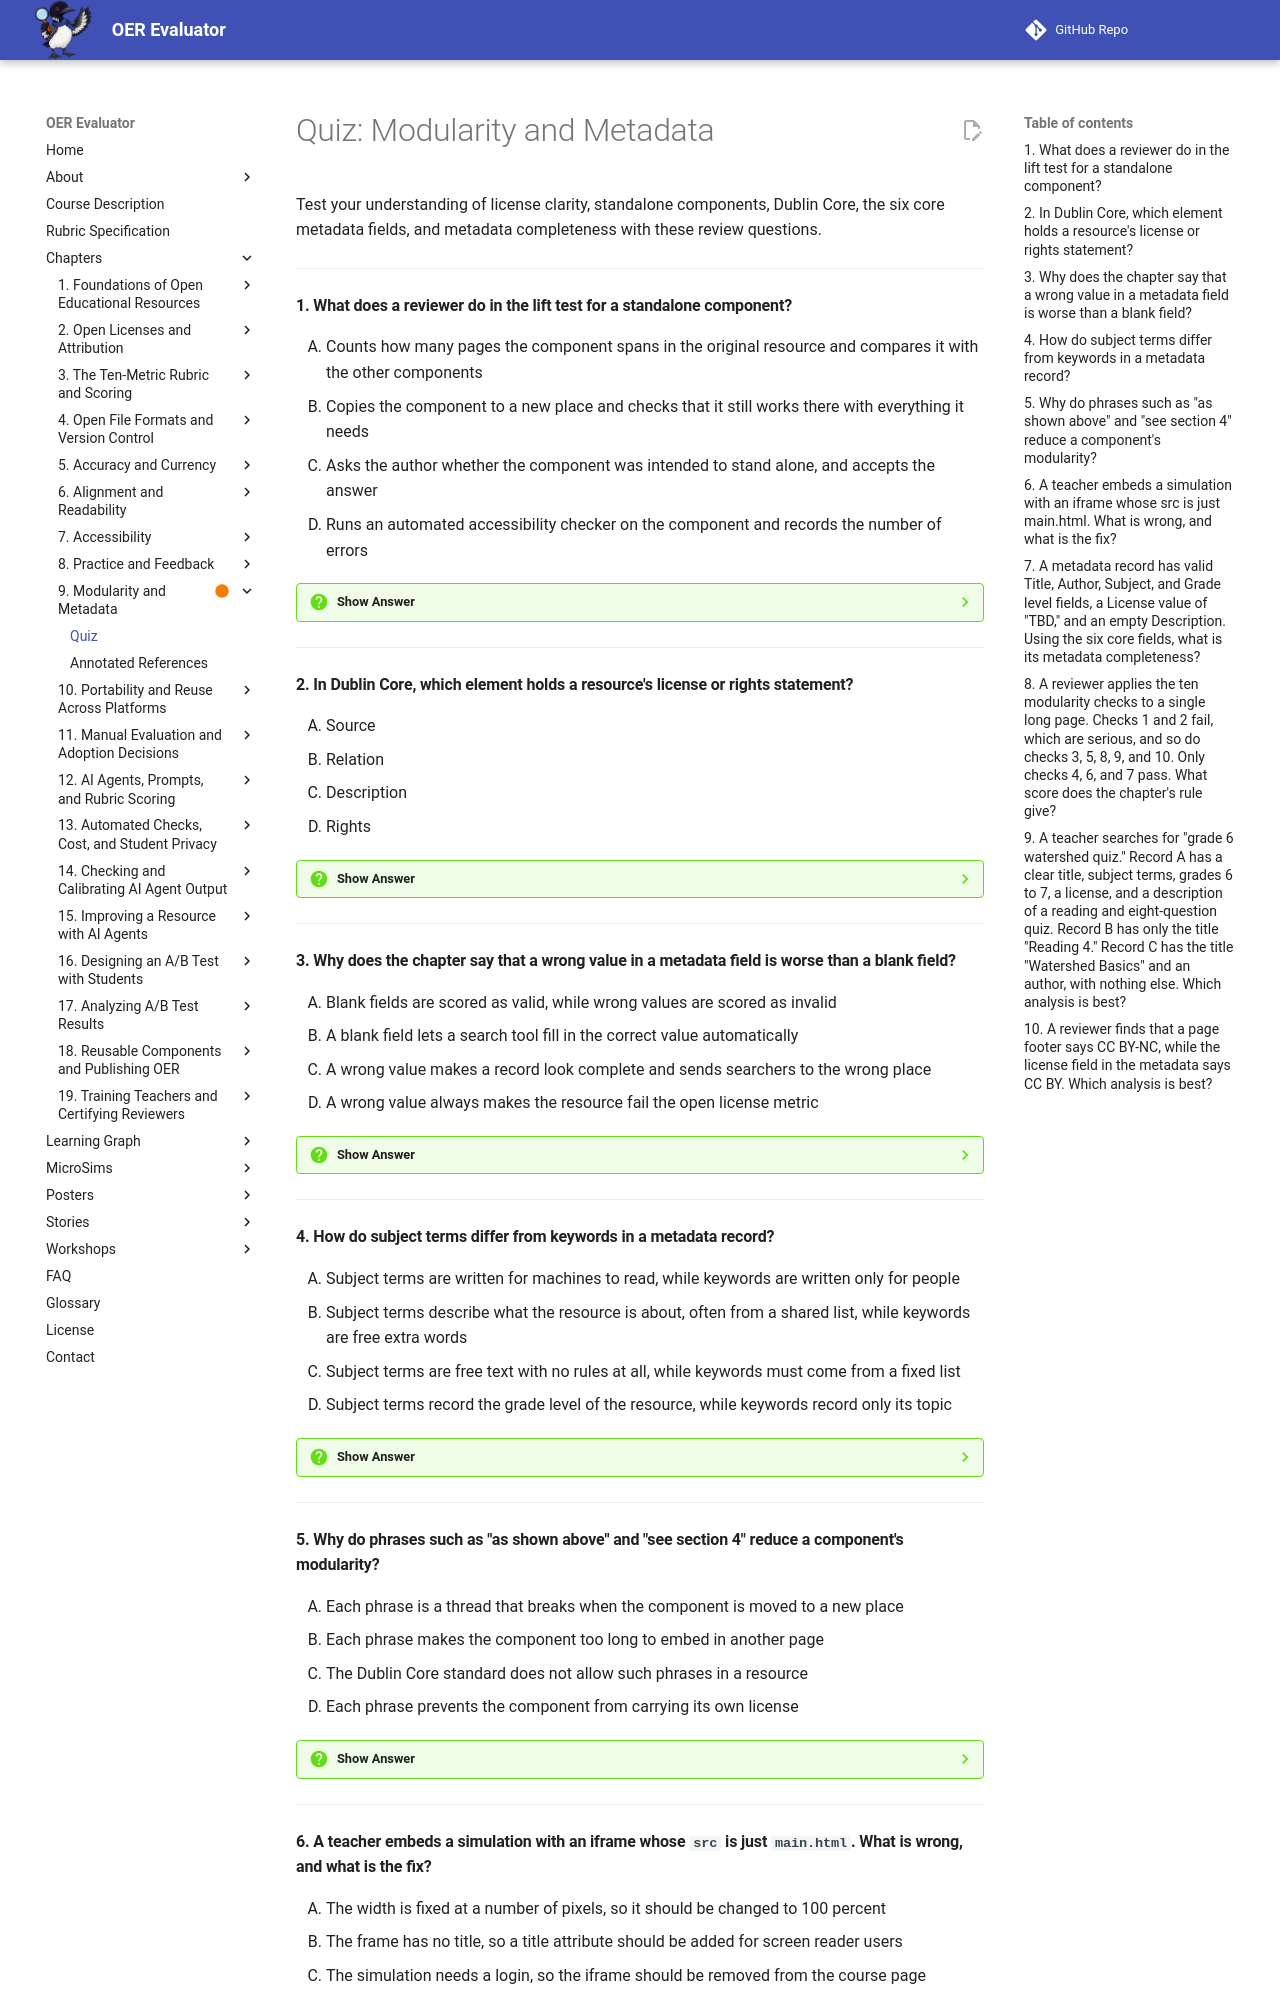

repository: dmccreary/oer-evaluator · page: chapters/09-modularity-metadata/quiz/index.html · generator: mkdocs

# Quiz: Modularity and Metadata

Test your understanding of license clarity, standalone components, Dublin Core, the six core metadata fields, and metadata completeness with these review questions.

---

#### 1. What does a reviewer do in the lift test for a standalone component?

<div class="upper-alpha" markdown>
1. Counts how many pages the component spans in the original resource and compares it with the other components
2. Copies the component to a new place and checks that it still works there with everything it needs
3. Asks the author whether the component was intended to stand alone, and accepts the answer
4. Runs an automated accessibility checker on the component and records the number of errors
</div>

??? question "Show Answer"
    The correct answer is **B**. A standalone component works on its own, without the rest of the resource around it. The test is to lift it out: copy the piece into an empty file and read it cold. A reading that begins "as we saw in the last section" fails, a quiz that refers to "the diagram above" fails, and a simulation that needs a script from a sibling folder fails. A component passes when everything it needs travels with it.

    **Concept Tested:** Standalone Component

    **See:** [Standalone Component](index.md#standalone-component)

---

#### 2. In Dublin Core, which element holds a resource's license or rights statement?

<div class="upper-alpha" markdown>
1. Source
2. Relation
3. Description
4. Rights
</div>

??? question "Show Answer"
    The correct answer is **D**. Dublin Core is a standard vocabulary of 15 core elements. The Rights element records the license or rights statement, which is why this book's license field maps to it. Author maps to Creator, and grade level uses the education level term because Dublin Core has no core element for it. Source (A) records a resource from which this one is derived, and Relation (B) records a related resource.

    **Concept Tested:** Dublin Core

    **See:** [Dublin Core](index.md#dublin-core)

---

#### 3. Why does the chapter say that a wrong value in a metadata field is worse than a blank field?

<div class="upper-alpha" markdown>
1. Blank fields are scored as valid, while wrong values are scored as invalid
2. A blank field lets a search tool fill in the correct value automatically
3. A wrong value makes a record look complete and sends searchers to the wrong place
4. A wrong value always makes the resource fail the open license metric
</div>

??? question "Show Answer"
    The correct answer is **C**. Metadata completeness counts fields filled with valid values. A placeholder such as "TBD", a guess, or a license that does not match the page counts as invalid, so the record looks complete when it is not. It also misleads: a record that says CC BY next to a page that says CC BY-NC invites a dispute. Leave a field empty until you know the value, and then count it as missing.

    **Concept Tested:** Metadata Completeness

    **See:** [Metadata Completeness](index.md#metadata-completeness)

---

#### 4. How do subject terms differ from keywords in a metadata record?

<div class="upper-alpha" markdown>
1. Subject terms are written for machines to read, while keywords are written only for people
2. Subject terms describe what the resource is about, often from a shared list, while keywords are free extra words
3. Subject terms are free text with no rules at all, while keywords must come from a fixed list
4. Subject terms record the grade level of the resource, while keywords record only its topic
</div>

??? question "Show Answer"
    The correct answer is **B**. Subject terms describe the topic, ideally from a shared list such as the ERIC Thesaurus, and two to five usually serve a resource. Keywords supplement them with everyday and alternative terms, such as "stormwater" beside "runoff." Too few keywords make a resource hard to find, and too many unrelated ones, called keyword stuffing, make it appear in searches where it does not belong. A controlled vocabulary gathers variants under one term.

    **Concept Tested:** Keywords

    **See:** [Keywords](index.md#keywords)

---

#### 5. Why do phrases such as "as shown above" and "see section 4" reduce a component's modularity?

<div class="upper-alpha" markdown>
1. Each phrase is a thread that breaks when the component is moved to a new place
2. Each phrase makes the component too long to embed in another page
3. The Dublin Core standard does not allow such phrases in a resource
4. Each phrase prevents the component from carrying its own license
</div>

??? question "Show Answer"
    The correct answer is **A**. Cross-reference dependence is the way a component relies on other parts of its resource. When the component moves, "above" points at nothing. The fix is to restate the idea in one sentence, or to link to the other piece by its own address, so the reference works wherever the component lands. A reviewer searches for words such as "above," "below," "earlier," "next section," and "the figure" and checks each one.

    **Concept Tested:** Cross-Reference Dependence

    **See:** [Cross-Reference Dependence](index.md#cross-reference-dependence)

---
